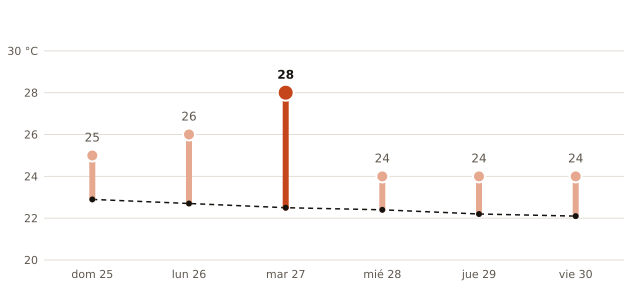

Values plotted in this chart, from the file beside it:
fecha, máxima_prevista_C, máxima_normal_1991_2020_C
2026-10-25, 25, 22.9
2026-10-26, 26, 22.7
2026-10-27, 28, 22.5
2026-10-28, 24, 22.4
2026-10-29, 24, 22.2
2026-10-30, 24, 22.1
